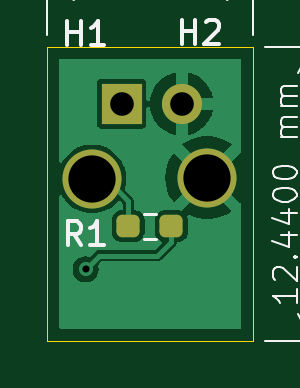
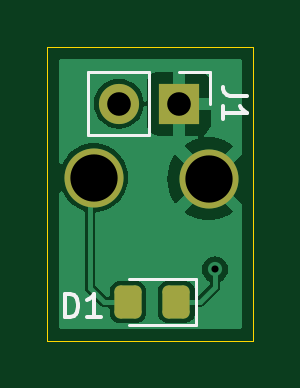
Circuit board: 11 layer files. Board 8.7 x 12.4 mm.
- bottom_copper: LEDHolder-B_Cu.gbr (14219 bytes)
- bottom_mask: LEDHolder-B_Mask.gbr (1420 bytes)
- paste: LEDHolder-B_Paste.gbr (1174 bytes)
- bottom_silk: LEDHolder-B_Silkscreen.gbr (3306 bytes)
- outline: LEDHolder-Edge_Cuts.gbr (607 bytes)
- top_copper: LEDHolder-F_Cu.gbr (13340 bytes)
- top_mask: LEDHolder-F_Mask.gbr (1420 bytes)
- paste: LEDHolder-F_Paste.gbr (1174 bytes)
- top_silk: LEDHolder-F_Silkscreen.gbr (14569 bytes)
- drill: LEDHolder-NPTH.drl (269 bytes)
- drill: LEDHolder-PTH.drl (515 bytes)

=== bottom_copper: LEDHolder-B_Cu.gbr (14219 bytes, source omitted) ===
=== bottom_mask: LEDHolder-B_Mask.gbr (1420 bytes, source withheld) ===
=== paste: LEDHolder-B_Paste.gbr (1174 bytes, source withheld) ===
=== bottom_silk: LEDHolder-B_Silkscreen.gbr (3306 bytes, source withheld) ===
=== outline: LEDHolder-Edge_Cuts.gbr ===
%TF.GenerationSoftware,KiCad,Pcbnew,8.0.1*%
%TF.CreationDate,2025-01-22T20:18:38-07:00*%
%TF.ProjectId,LEDHolder,4c454448-6f6c-4646-9572-2e6b69636164,rev?*%
%TF.SameCoordinates,Original*%
%TF.FileFunction,Profile,NP*%
%FSLAX46Y46*%
G04 Gerber Fmt 4.6, Leading zero omitted, Abs format (unit mm)*
G04 Created by KiCad (PCBNEW 8.0.1) date 2025-01-22 20:18:38*
%MOMM*%
%LPD*%
G01*
G04 APERTURE LIST*
%TA.AperFunction,Profile*%
%ADD10C,0.050000*%
%TD*%
G04 APERTURE END LIST*
D10*
X137200000Y-84970000D02*
X145920000Y-84970000D01*
X145920000Y-97410000D01*
X137200000Y-97410000D01*
X137200000Y-84970000D01*
M02*

=== top_copper: LEDHolder-F_Cu.gbr (13340 bytes, source omitted) ===
=== top_mask: LEDHolder-F_Mask.gbr (1420 bytes, source withheld) ===
=== paste: LEDHolder-F_Paste.gbr (1174 bytes, source withheld) ===
=== top_silk: LEDHolder-F_Silkscreen.gbr (14569 bytes, source omitted) ===
=== drill: LEDHolder-NPTH.drl ===
M48
; DRILL file {KiCad 8.0.1} date 2025-01-22T20:18:44-0700
; FORMAT={-:-/ absolute / metric / decimal}
; #@! TF.CreationDate,2025-01-22T20:18:44-07:00
; #@! TF.GenerationSoftware,Kicad,Pcbnew,8.0.1
; #@! TF.FileFunction,NonPlated,1,2,NPTH
FMAT,2
METRIC
%
G90
G05
M30

=== drill: LEDHolder-PTH.drl ===
M48
; DRILL file {KiCad 8.0.1} date 2025-01-22T20:18:44-0700
; FORMAT={-:-/ absolute / metric / decimal}
; #@! TF.CreationDate,2025-01-22T20:18:44-07:00
; #@! TF.GenerationSoftware,Kicad,Pcbnew,8.0.1
; #@! TF.FileFunction,Plated,1,2,PTH
FMAT,2
METRIC
; #@! TA.AperFunction,Plated,PTH,ViaDrill
T1C0.300
; #@! TA.AperFunction,Plated,PTH,ComponentDrill
T2C1.000
; #@! TA.AperFunction,Plated,PTH,ComponentDrill
T3C2.000
%
G90
G05
T1
X138.83Y-94.39
T2
X140.355Y-87.38
X142.895Y-87.38
T3
X139.1Y-90.56
X143.96Y-90.51
M30

